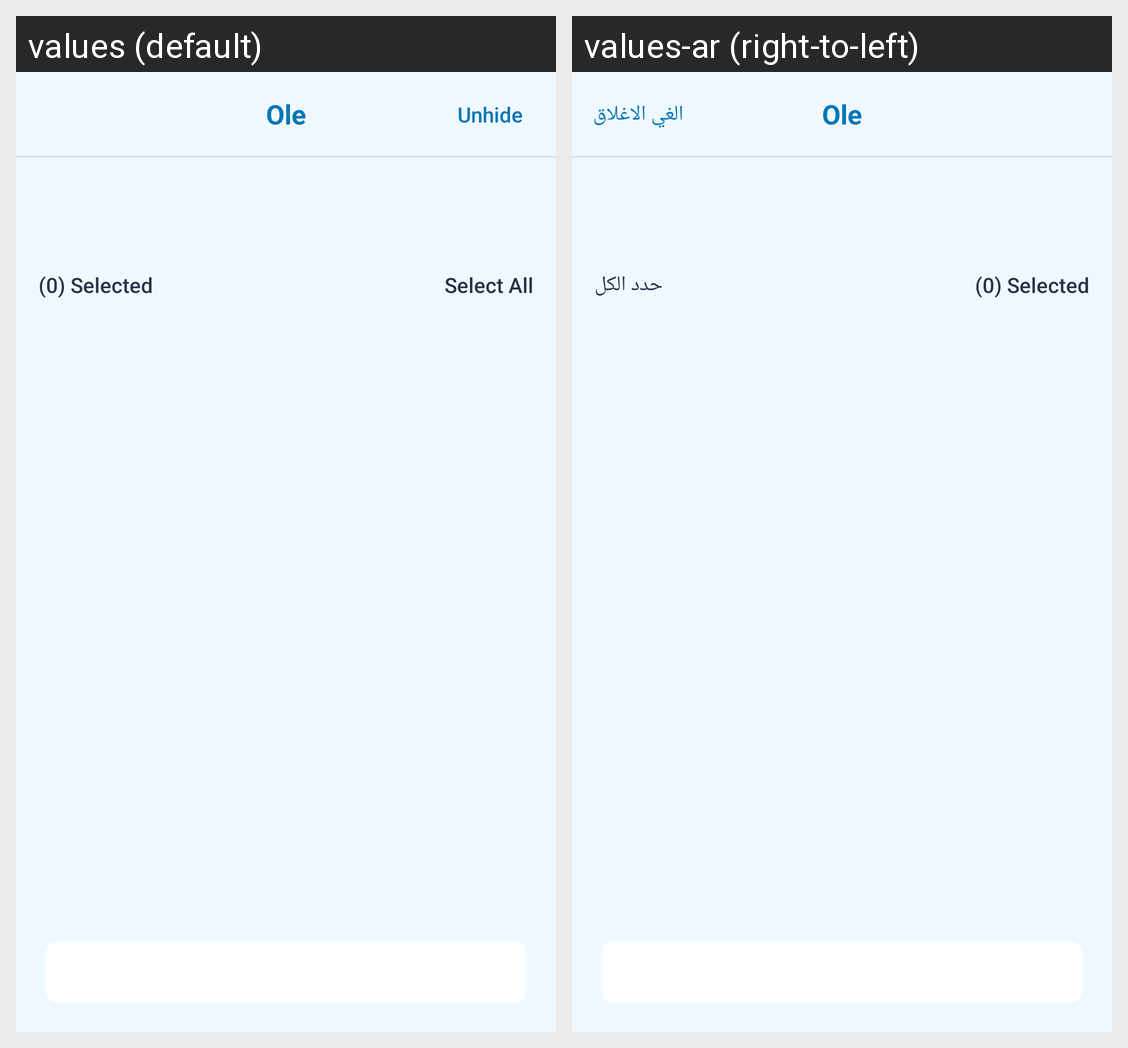

The Android screen above is rendered under two locales of the same app. Produce the string resources it draws, with the default and per-locale values.
Android screen res/layout/oleactivity_hide_field.xml rendered under 2 locales, left to right: values (default), values-ar (right-to-left). Device: Nexus 5 (rendered at 1080×1920; each locale shown at half size, 540×960, under a caption strip naming it); theme AppTheme.
Strings drawn on this screen, with the default value and each locale's value (text and hints the layout hard-codes, and strings that could not be matched under every locale, appear in the picture but are not listed):

unhide
  values: Unhide
  values-ar: الغي الاغلاق

select_all
  values: Select All
  values-ar: حدد الكل
